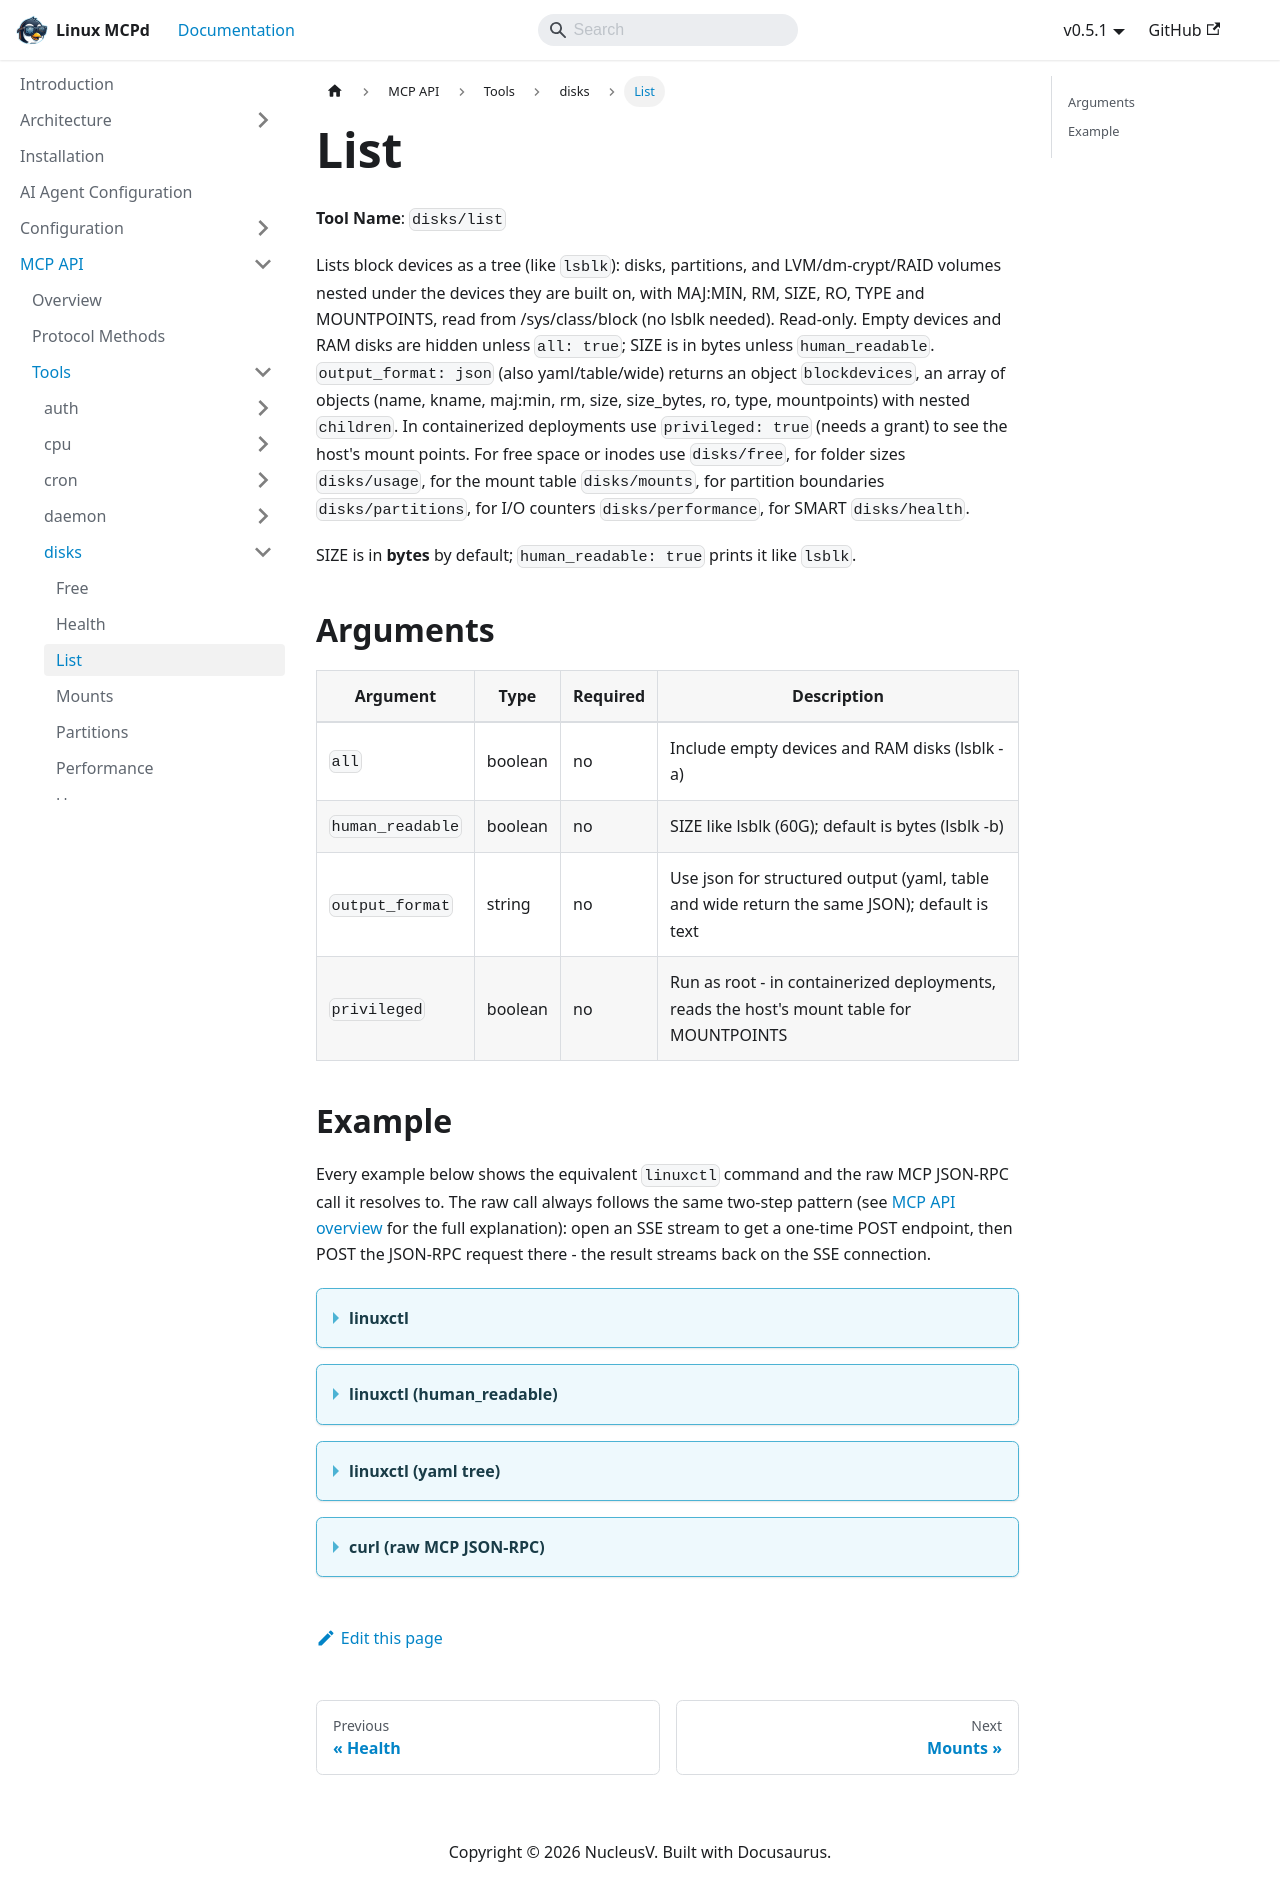

repository: nucleusv/linux-mcp-daemon · page: mcp-api/tools/disks/list/index.html · generator: docusaurus

# List

**Tool Name**: `disks/list`

Lists block devices as a tree (like `lsblk`): disks, partitions, and LVM/dm-crypt/RAID volumes nested under the devices they are built on, with MAJ:MIN, RM, SIZE, RO, TYPE and MOUNTPOINTS, read from /sys/class/block (no lsblk needed). Read-only. Empty devices and RAM disks are hidden unless `all: true`; SIZE is in bytes unless `human_readable`. `output_format: json` (also yaml/table/wide) returns an object `blockdevices`, an array of objects (name, kname, maj:min, rm, size, size_bytes, ro, type, mountpoints) with nested `children`. In containerized deployments use `privileged: true` (needs a grant) to see the host's mount points. For free space or inodes use `disks/free`, for folder sizes `disks/usage`, for the mount table `disks/mounts`, for partition boundaries `disks/partitions`, for I/O counters `disks/performance`, for SMART `disks/health`.

SIZE is in **bytes** by default; `human_readable: true` prints it like `lsblk`.

## Arguments

| Argument | Type | Required | Description |
| --- | --- | --- | --- |
| `all` | boolean | no | Include empty devices and RAM disks (lsblk -a) |
| `human_readable` | boolean | no | SIZE like lsblk (60G); default is bytes (lsblk -b) |
| `output_format` | string | no | Use json for structured output (yaml, table and wide return the same JSON); default is text |
| `privileged` | boolean | no | Run as root - in containerized deployments, reads the host's mount table for MOUNTPOINTS |

## Example

Every example below shows the equivalent `linuxctl` command and the raw MCP JSON-RPC call it resolves to. The raw call always follows the same two-step pattern (see [MCP API overview](../../overview) for the full explanation): open an SSE stream to get a one-time POST endpoint, then POST the JSON-RPC request there - the result streams back on the SSE connection.

<details>
<summary><b>linuxctl</b></summary>

```bash
linuxctl get disks
```

Output (Ubuntu 24.04 VPS, 2 GB RAM):
```text
NAME            MAJ:MIN RM        SIZE RO TYPE MOUNTPOINTS
sda               8:0    0 64424509440  0 disk
├─sda1            8:1    0  2146435072  0 part /boot
└─sda2            8:2    0 62277025792  0 part
  ├─vg4114-swap 252:0    0  3955228672  0 lvm  [SWAP]
  └─vg4114-root 252:1    0 58317602816  0 lvm  /
sr0              11:0    1        2048  1 rom
```

</details>

<details>
<summary><b>linuxctl (human_readable)</b></summary>

```bash
linuxctl get disks --human_readable true
```

Output:
```text
NAME            MAJ:MIN RM  SIZE RO TYPE MOUNTPOINTS
sda               8:0    0   60G  0 disk
├─sda1            8:1    0    2G  0 part /boot
└─sda2            8:2    0   58G  0 part
  ├─vg4114-swap 252:0    0  3.7G  0 lvm  [SWAP]
  └─vg4114-root 252:1    0 54.3G  0 lvm  /
sr0              11:0    1    2K  1 rom
```

</details>

<details>
<summary><b>linuxctl (yaml tree)</b></summary>

```bash
linuxctl get disks -o yaml
```

Output:
```yaml
blockdevices:
    - name: sda
      kname: sda
      maj:min: "8:0"
      rm: false
      size: "64424509440"
      size_bytes: 64424509440
      ro: false
      type: disk
      mountpoints: []
      children:
        - name: sda1
          kname: sda1
          maj:min: "8:1"
          rm: false
          size: "2146435072"
          size_bytes: 2146435072
          ro: false
          type: part
          mountpoints:
            - /boot
        - name: sda2
          kname: sda2
          maj:min: "8:2"
          rm: false
          size: "62277025792"
          size_bytes: 62277025792
          ro: false
          type: part
          mountpoints: []
          children:
            - name: vg4114-swap
              kname: dm-0
              maj:min: "252:0"
              rm: false
              size: "3955228672"
              size_bytes: 3955228672
              ro: false
              type: lvm
              mountpoints:
                - '[SWAP]'
            - name: vg4114-root
              kname: dm-1
              maj:min: "252:1"
              rm: false
              size: "58317602816"
              size_bytes: 58317602816
              ro: false
              type: lvm
              mountpoints:
                - /
    - name: sr0
      kname: sr0
      maj:min: "11:0"
      rm: true
      size: "2048"
      size_bytes: 2048
      ro: true
      type: rom
      mountpoints: []
```

</details>

<details>
<summary><b>curl (raw MCP JSON-RPC)</b></summary>

```bash
# 1. Open the SSE stream (in the background) and capture the one-time POST endpoint
curl -N -s --cacert mcpd.crt -H "Authorization: Bearer $MCP_TOKEN" https://localhost:9091/sse &
# server sends: event: endpoint / data: /message?session_id=...

# 2. POST the tools/call request to that endpoint
curl -s --cacert mcpd.crt -X POST "https://localhost:9091/message?session_id=<from step 1>" \
  -H "Authorization: Bearer $MCP_TOKEN" \
  -H "Content-Type: application/json" \
  -d '{"jsonrpc": "2.0", "id": "1", "method": "tools/call", "params": {"name": "disks/list", "arguments": {}}}'

# 3. The result arrives on the SSE stream opened in step 1
```

Response:
```json
{
  "jsonrpc": "2.0",
  "id": "1",
  "result": {
    "content": [
      {
        "type": "text",
        "text": "NAME            MAJ:MIN RM        SIZE RO TYPE MOUNTPOINTS\nsda               8:0    0 64424509440  0 disk\n├─sda1            8:1    0  2146435072  0 part /boot\n└─sda2            8:2    0 62277025792  0 part\n  ├─vg4114-swap 252:0    0  3955228672  0 lvm  [SWAP]\n  └─vg4114-root 252:1    0 58317602816  0 lvm  /\nsr0              11:0    1        2048  1 rom\n"
      }
    ]
  }
}
```

</details>
